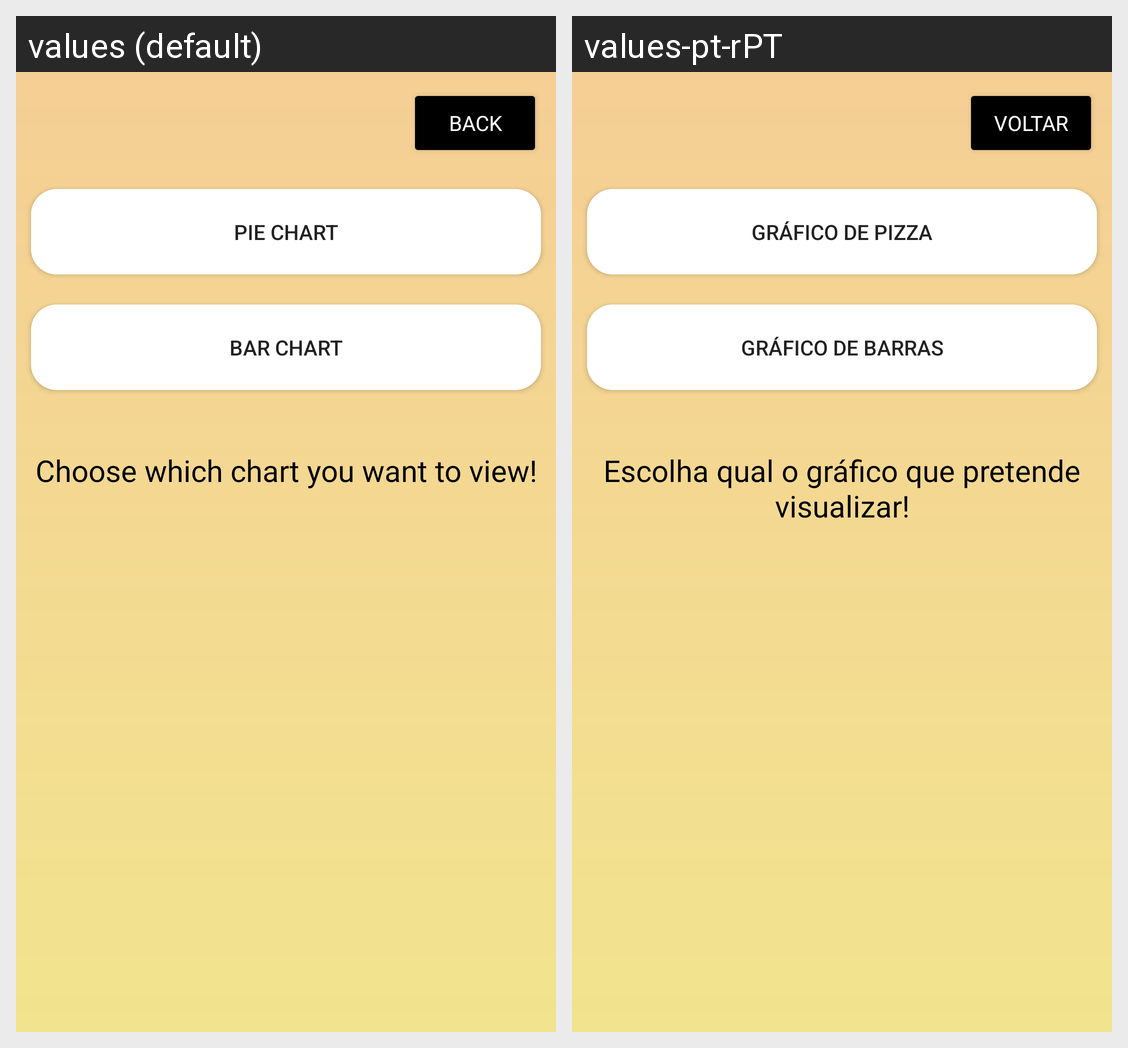

Translations of the strings shown on this Android screen, per locale in the grid:
Android screen res/layout/activity_chart_selection.xml rendered under 2 locales, left to right: values (default), values-pt-rPT. Device: Nexus 5 (rendered at 1080×1920; each locale shown at half size, 540×960, under a caption strip naming it); theme Theme.ESP32_APP.
Strings drawn on this screen, with the default value and each locale's value (text and hints the layout hard-codes, and strings that could not be matched under every locale, appear in the picture but are not listed):

back
  values: back
  values-pt-rPT: voltar

pie_chart
  values: Pie Chart
  values-pt-rPT: Gráfico de Pizza

bar_chart
  values: Bar Chart
  values-pt-rPT: Gráfico de Barras

select_graph
  values: Choose which chart you want to view!
  values-pt-rPT: Escolha qual o gráfico que pretende visualizar!
